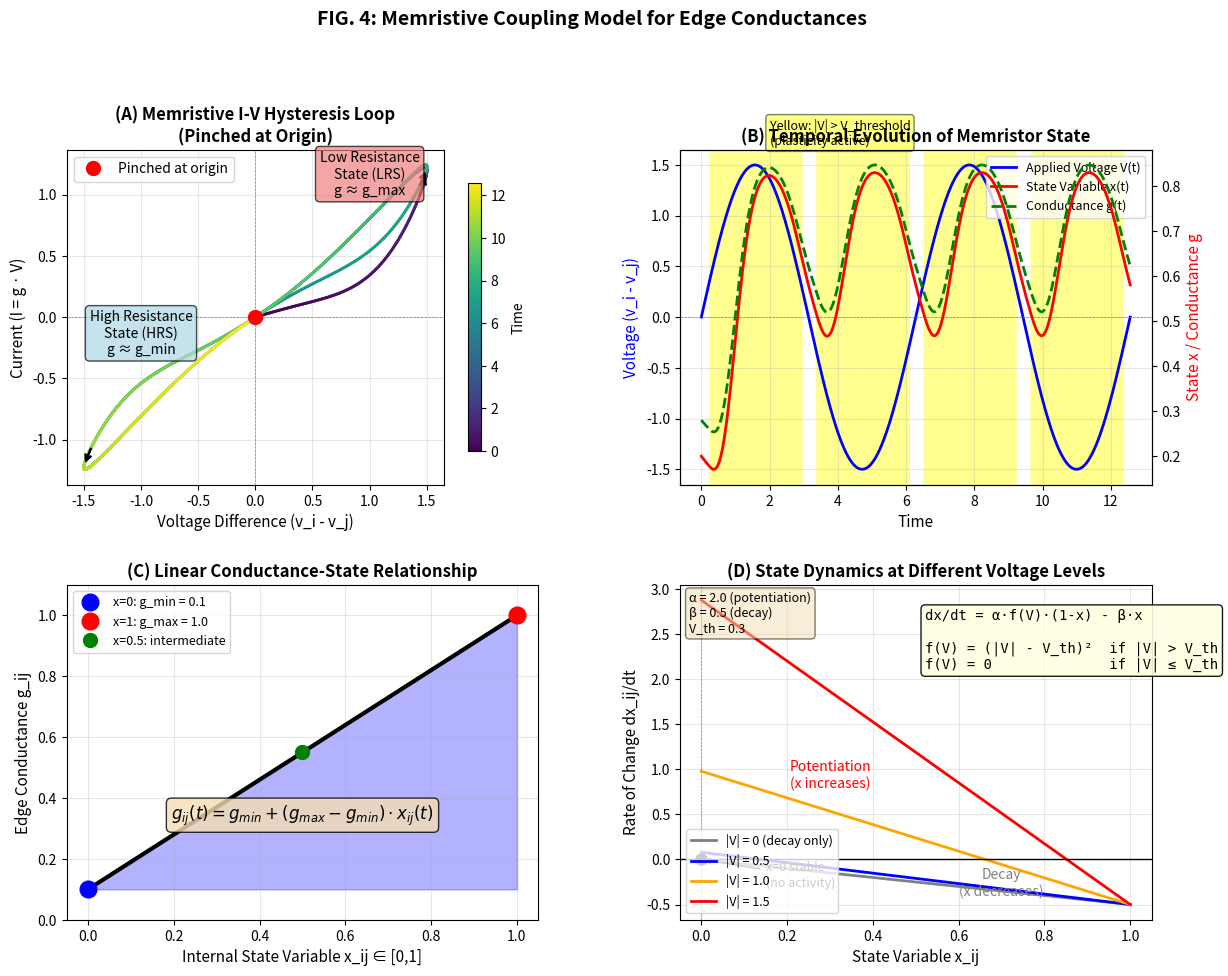

This chart was generated by the following Python code: (Note: this script raises an exception after producing the figure.)
import numpy as np
import matplotlib.pyplot as plt
from matplotlib.patches import FancyArrowPatch
from matplotlib.gridspec import GridSpec

# Set up the figure with multiple subplots
fig = plt.figure(figsize=(14, 10))
gs = GridSpec(2, 2, figure=fig, hspace=0.3, wspace=0.3)

# =============================================================================
# Panel A: Hysteresis Loop (I-V characteristic)
# =============================================================================
ax1 = fig.add_subplot(gs[0, 0])

# Simulate a memristor I-V curve with hysteresis
# Apply a sinusoidal voltage and track the current

# Parameters
g_min = 0.1   # Minimum conductance (High Resistance State)
g_max = 1.0   # Maximum conductance (Low Resistance State)
alpha = 2.0   # Potentiation rate
beta = 0.5    # Decay rate
v_threshold = 0.3  # Threshold for plasticity activation

# Threshold function f(v)
def f_threshold(v, v_th=v_threshold):
    """Soft threshold function"""
    return np.where(np.abs(v) > v_th, (np.abs(v) - v_th)**2, 0)

# Simulate with sinusoidal voltage
t = np.linspace(0, 4*np.pi, 1000)
V = 1.5 * np.sin(t)  # Applied voltage

# Integrate the memristor state
dt = t[1] - t[0]
x = np.zeros_like(t)
x[0] = 0.2  # Initial state

for i in range(1, len(t)):
    dxdt = alpha * f_threshold(V[i-1]) * (1 - x[i-1]) - beta * x[i-1]
    x[i] = x[i-1] + dxdt * dt
    x[i] = np.clip(x[i], 0, 1)  # Keep in [0, 1]

# Conductance and current
g = g_min + (g_max - g_min) * x
I = g * V

# Plot the pinched hysteresis loop
# Color by time to show direction
colors = plt.cm.viridis(np.linspace(0, 1, len(t)))
for i in range(len(t)-1):
    ax1.plot(V[i:i+2], I[i:i+2], color=colors[i], linewidth=2)

# Add arrows to show direction
arrow_indices = [100, 350, 600, 850]
for idx in arrow_indices:
    ax1.annotate('', xy=(V[idx+20], I[idx+20]), xytext=(V[idx], I[idx]),
                arrowprops=dict(arrowstyle='->', color='black', lw=1.5))

# Mark the origin (pinched point)
ax1.plot(0, 0, 'ro', markersize=10, zorder=5, label='Pinched at origin')

# Add region labels
ax1.annotate('High Resistance\nState (HRS)\ng ≈ g_min', 
            xy=(-1.0, -0.3), fontsize=10, ha='center',
            bbox=dict(boxstyle='round', facecolor='lightblue', alpha=0.7))
ax1.annotate('Low Resistance\nState (LRS)\ng ≈ g_max', 
            xy=(1.0, 1.0), fontsize=10, ha='center',
            bbox=dict(boxstyle='round', facecolor='lightcoral', alpha=0.7))

ax1.set_xlabel('Voltage Difference (v_i - v_j)', fontsize=11)
ax1.set_ylabel('Current (I = g · V)', fontsize=11)
ax1.set_title('(A) Memristive I-V Hysteresis Loop\n(Pinched at Origin)', fontsize=12, fontweight='bold')
ax1.axhline(y=0, color='gray', linewidth=0.5, linestyle='--')
ax1.axvline(x=0, color='gray', linewidth=0.5, linestyle='--')
ax1.grid(True, alpha=0.3)
ax1.legend(loc='upper left')

# Add colorbar for time
sm = plt.cm.ScalarMappable(cmap='viridis', norm=plt.Normalize(vmin=0, vmax=t[-1]))
sm.set_array([])
cbar = plt.colorbar(sm, ax=ax1, label='Time', shrink=0.8)

# =============================================================================
# Panel B: Conductance State Evolution
# =============================================================================
ax2 = fig.add_subplot(gs[0, 1])

# Plot voltage and conductance state over time
ax2_twin = ax2.twinx()

ln1 = ax2.plot(t, V, 'b-', linewidth=2, label='Applied Voltage V(t)')
ln2 = ax2_twin.plot(t, x, 'r-', linewidth=2, label='State Variable x(t)')
ln3 = ax2_twin.plot(t, g, 'g--', linewidth=2, label='Conductance g(t)')

ax2.set_xlabel('Time', fontsize=11)
ax2.set_ylabel('Voltage (v_i - v_j)', fontsize=11, color='blue')
ax2_twin.set_ylabel('State x / Conductance g', fontsize=11, color='red')
ax2.set_title('(B) Temporal Evolution of Memristor State', fontsize=12, fontweight='bold')

# Combine legends
lns = ln1 + ln2 + ln3
labs = [l.get_label() for l in lns]
ax2.legend(lns, labs, loc='upper right', fontsize=9)

ax2.axhline(y=0, color='gray', linewidth=0.5, linestyle='--')
ax2.grid(True, alpha=0.3)

# Shade regions where |V| > threshold
for i in range(len(t)-1):
    if abs(V[i]) > v_threshold:
        ax2.axvspan(t[i], t[i+1], alpha=0.1, color='yellow')

ax2.text(2, 1.7, 'Yellow: |V| > V_threshold\n(plasticity active)', fontsize=9,
        bbox=dict(boxstyle='round', facecolor='yellow', alpha=0.5))

# =============================================================================
# Panel C: Conductance vs State Variable
# =============================================================================
ax3 = fig.add_subplot(gs[1, 0])

x_range = np.linspace(0, 1, 100)
g_range = g_min + (g_max - g_min) * x_range

ax3.plot(x_range, g_range, 'k-', linewidth=3)
ax3.fill_between(x_range, g_min, g_range, alpha=0.3, color='blue')

# Mark key points
ax3.plot(0, g_min, 'bo', markersize=12, label=f'x=0: g_min = {g_min}')
ax3.plot(1, g_max, 'ro', markersize=12, label=f'x=1: g_max = {g_max}')
ax3.plot(0.5, g_min + (g_max-g_min)*0.5, 'go', markersize=10, label='x=0.5: intermediate')

# Add equation
ax3.text(0.5, 0.3, r'$g_{ij}(t) = g_{min} + (g_{max} - g_{min}) \cdot x_{ij}(t)$', 
        fontsize=12, ha='center', transform=ax3.transAxes,
        bbox=dict(boxstyle='round', facecolor='wheat', alpha=0.8))

ax3.set_xlabel('Internal State Variable x_ij ∈ [0,1]', fontsize=11)
ax3.set_ylabel('Edge Conductance g_ij', fontsize=11)
ax3.set_title('(C) Linear Conductance-State Relationship', fontsize=12, fontweight='bold')
ax3.legend(loc='upper left', fontsize=9)
ax3.grid(True, alpha=0.3)
ax3.set_xlim(-0.05, 1.05)
ax3.set_ylim(0, g_max + 0.1)

# =============================================================================
# Panel D: State Dynamics Diagram
# =============================================================================
ax4 = fig.add_subplot(gs[1, 1])

# Show the dynamics equation graphically
# dx/dt = α·f(V)·(1-x) - β·x

x_vals = np.linspace(0, 1, 100)

# For different voltage levels
voltage_levels = [0, 0.5, 1.0, 1.5]
colors_v = ['gray', 'blue', 'orange', 'red']

for V_applied, color in zip(voltage_levels, colors_v):
    f_v = f_threshold(V_applied)
    dxdt = alpha * f_v * (1 - x_vals) - beta * x_vals
    label = f'|V| = {V_applied}'
    if V_applied == 0:
        label += ' (decay only)'
    ax4.plot(x_vals, dxdt, color=color, linewidth=2, label=label)

ax4.axhline(y=0, color='black', linewidth=1, linestyle='-')
ax4.axvline(x=0, color='gray', linewidth=0.5, linestyle='--')

# Mark equilibrium points
ax4.plot(0, 0, 'ko', markersize=8)
ax4.annotate('x=0 stable\n(no activity)', xy=(0, 0), xytext=(0.15, -0.3),
            fontsize=9, arrowprops=dict(arrowstyle='->', color='black'))

# Add equation (simplified without cases environment)
eq_text = ('dx/dt = α·f(V)·(1-x) - β·x\n\n'
          'f(V) = (|V| - V_th)²  if |V| > V_th\n'
          'f(V) = 0              if |V| ≤ V_th')
ax4.text(0.52, 0.75, eq_text, fontsize=10, ha='left', transform=ax4.transAxes,
        bbox=dict(boxstyle='round', facecolor='lightyellow', alpha=0.9),
        family='monospace')

# Add parameter values
param_text = f'α = {alpha} (potentiation)\nβ = {beta} (decay)\nV_th = {v_threshold}'
ax4.text(0.02, 0.98, param_text, transform=ax4.transAxes, fontsize=9,
        verticalalignment='top', bbox=dict(boxstyle='round', facecolor='wheat', alpha=0.5))

ax4.set_xlabel('State Variable x_ij', fontsize=11)
ax4.set_ylabel('Rate of Change dx_ij/dt', fontsize=11)
ax4.set_title('(D) State Dynamics at Different Voltage Levels', fontsize=12, fontweight='bold')
ax4.legend(loc='lower left', fontsize=9)
ax4.grid(True, alpha=0.3)
ax4.set_xlim(-0.05, 1.05)

# Add annotations for potentiation vs decay
ax4.annotate('Potentiation\n(x increases)', xy=(0.3, 0.8), fontsize=10, ha='center', color='red')
ax4.annotate('Decay\n(x decreases)', xy=(0.7, -0.4), fontsize=10, ha='center', color='gray')

# Main title
fig.suptitle('FIG. 4: Memristive Coupling Model for Edge Conductances', 
            fontsize=14, fontweight='bold', y=1.02)

plt.tight_layout()
plt.savefig('/mnt/user-data/outputs/FIG_4_Memristive_Coupling.png', dpi=300, bbox_inches='tight')
plt.savefig('/mnt/user-data/outputs/FIG_4_Memristive_Coupling.pdf', bbox_inches='tight')
print("Memristive coupling diagram saved successfully")
